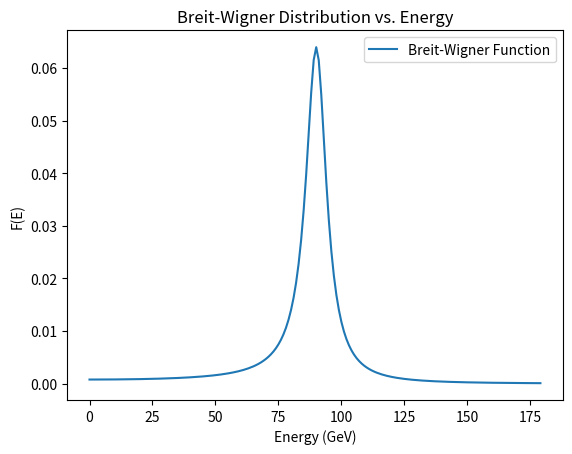

Write the Python code that produced this figure.
import numpy as np
import matplotlib.pyplot as plt

def F(E): # The Breit Wigner Function, describing the probability of finding a particle of mass M and resonance width Gamma to have an energy E, with the scaling factor described by k.
    return k/((E**2 - M**2)**2 + M**2*Gam**2)

M = 90 # Particle Mass
Gam = 10 # Particle resonance width
gam = np.sqrt(M**2*(M**2+Gam**2)) # Caucy dist necessary for determining the scaling factor

k = 2*np.sqrt(2)*M*Gam*gam/(np.pi*(np.sqrt(M**2 + gam))) # scaling factor
E = np.arange(0,180,1) # range of energies to visualize the distribution

Farr = F(E)

plt.plot(E,Farr, label='Breit-Wigner Function') # Plot of this distribution
plt.legend()
plt.title('Breit-Wigner Distribution vs. Energy')
plt.ylabel('F(E)')
plt.xlabel('Energy (GeV)')

# This function will now be integrated 2 ways, one using the Trapezoidal rule, and the other using the numpy library's trapz function

N = len(E) 
h = (max(E) - min(E))/(N-1) # finding the average value of the energy, since this sits at about the peak of the distribution
tarea = 0 # initial value for the area which will describe the result of our integrated function

def wTrap(i, h): # Trapezoid function, which takes in the current step i, and the average of the Energy                          
    if ( (i == 1) or (i == N) ): 
        wTotal = h/2.0
    else:
        wTotal = h
    return wTotal

for i in range(1, N + 1):
    t = min(E) + (i - 1)*h
    tarea = tarea + wTrap(i, h) * F(t)
  

print("Manually Calculated Integral: ", tarea)

print("Function Calculated Integral: ", np.trapz(F(E), E))

#These agree to about O(-14), which is about where we expect our error to arise due to the nature of machine precision

def simpo(N): # Now we will re-do this numerical integration using Simpson's rule
    area = 0
    if (N+1)%2 == 0: #check that the number of points given are odd, as is required by Simpson's rule
        print("Simpson's Rule requires an array of odd length") 
        N = N - 1
    for i in range(1,N+1):
        if i == 1 or i == N+1:
            wsimp = h/3
            area = area + wsimp*F(i)
        elif i % 2 == 0:
            wsimp = 4/3*h
            area = area + wsimp*F(i)
        else:
            wsimp = 2/3*h
            area = area + wsimp*F(i)
    return area

            
print("Simpson's Rule Integral: ", simpo(N)) # Integration using Simpson's Rule

